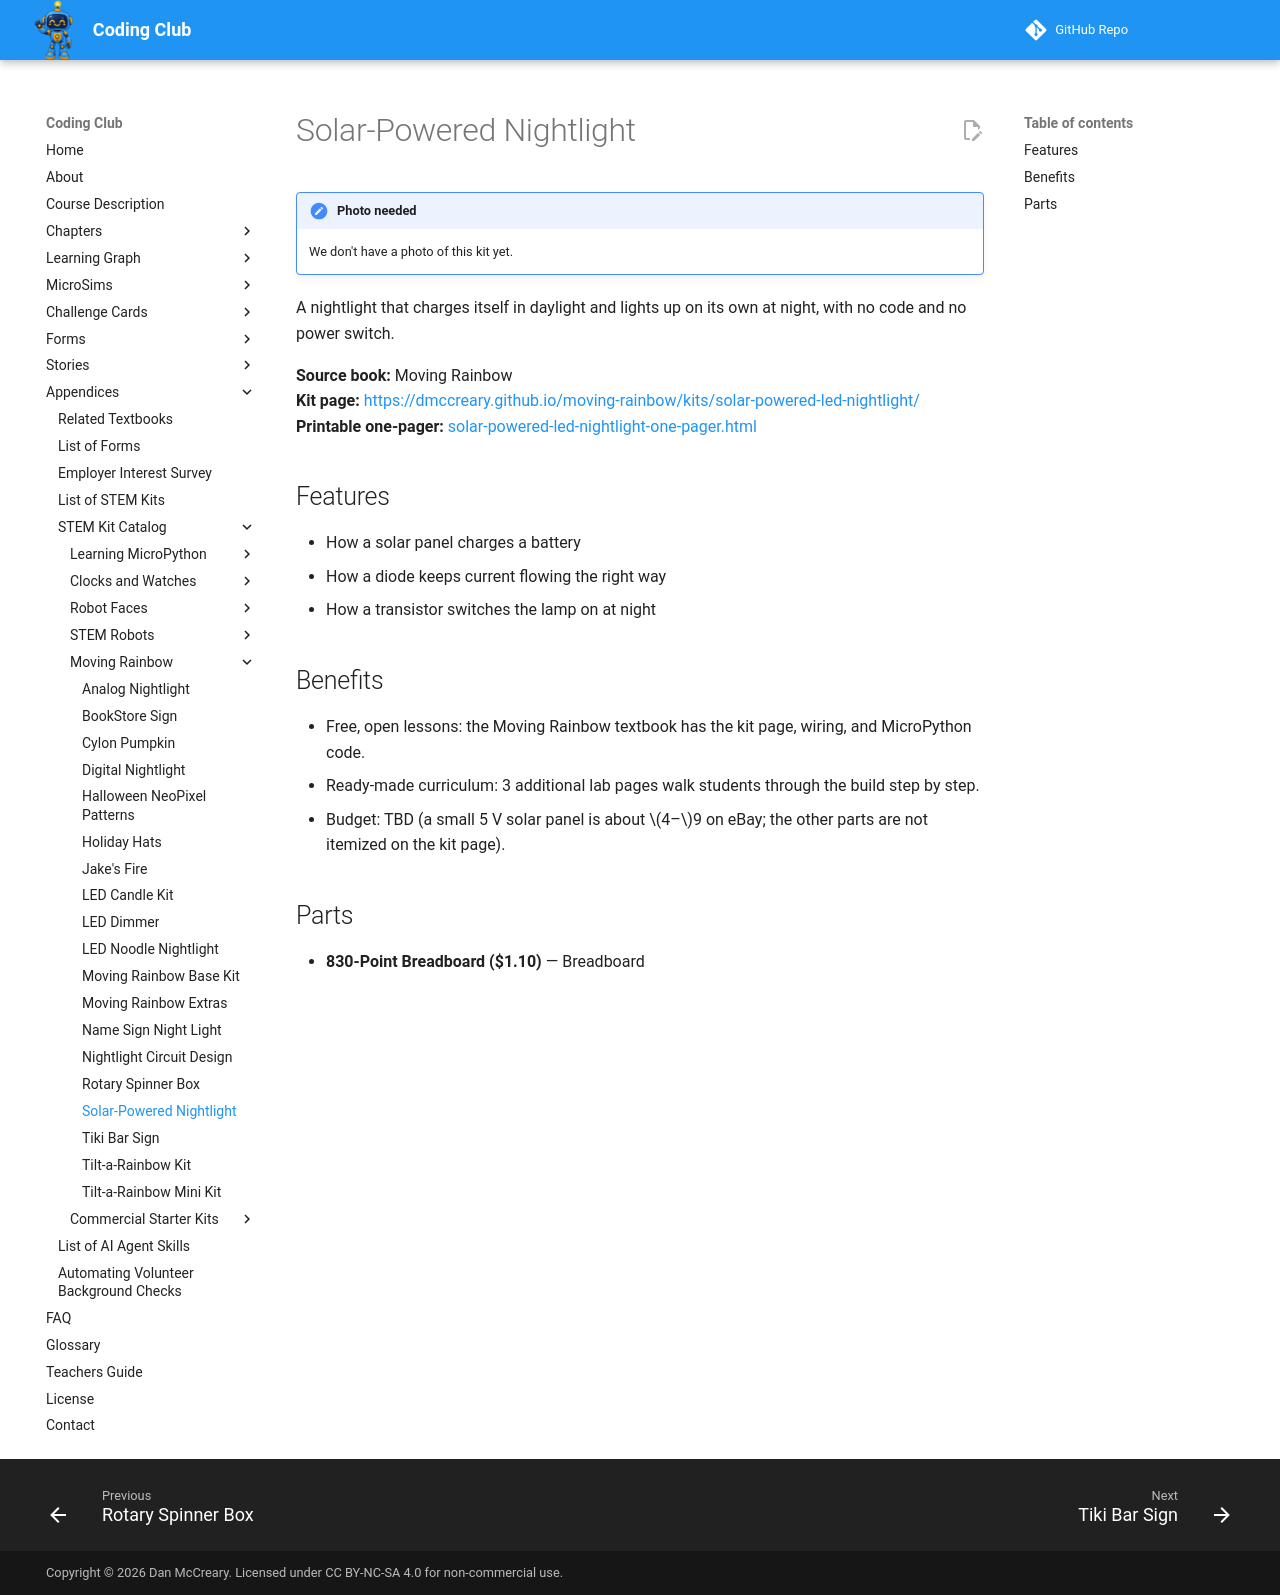

repository: dmccreary/coding-club · page: kits/solar-powered-led-nightlight/index.html · generator: mkdocs

---
title: "Solar-Powered Nightlight"
description: "A nightlight that charges itself in daylight and lights up on its own at night, with no code and no power switch."
---

# Solar-Powered Nightlight

!!! note "Photo needed"
    We don't have a photo of this kit yet.

A nightlight that charges itself in daylight and lights up on its own at night, with no code and no power switch.

**Source book:** Moving Rainbow  
**Kit page:** [https://dmccreary.github.io/moving-rainbow/kits/solar-powered-led-nightlight/](https://dmccreary.github.io/moving-rainbow/kits/solar-powered-led-nightlight/)  
**Printable one-pager:** [solar-powered-led-nightlight-one-pager.html](solar-powered-led-nightlight-one-pager.html)

## Features

- How a solar panel charges a battery
- How a diode keeps current flowing the right way
- How a transistor switches the lamp on at night

## Benefits

- Free, open lessons: the Moving Rainbow textbook has the kit page, wiring, and MicroPython code.
- Ready-made curriculum: 3 additional lab pages walk students through the build step by step.
- Budget: TBD (a small 5 V solar panel is about $4–$9 on eBay; the other parts are not itemized on the kit page).

## Parts

- **830-Point Breadboard ($1.10)** — Breadboard
